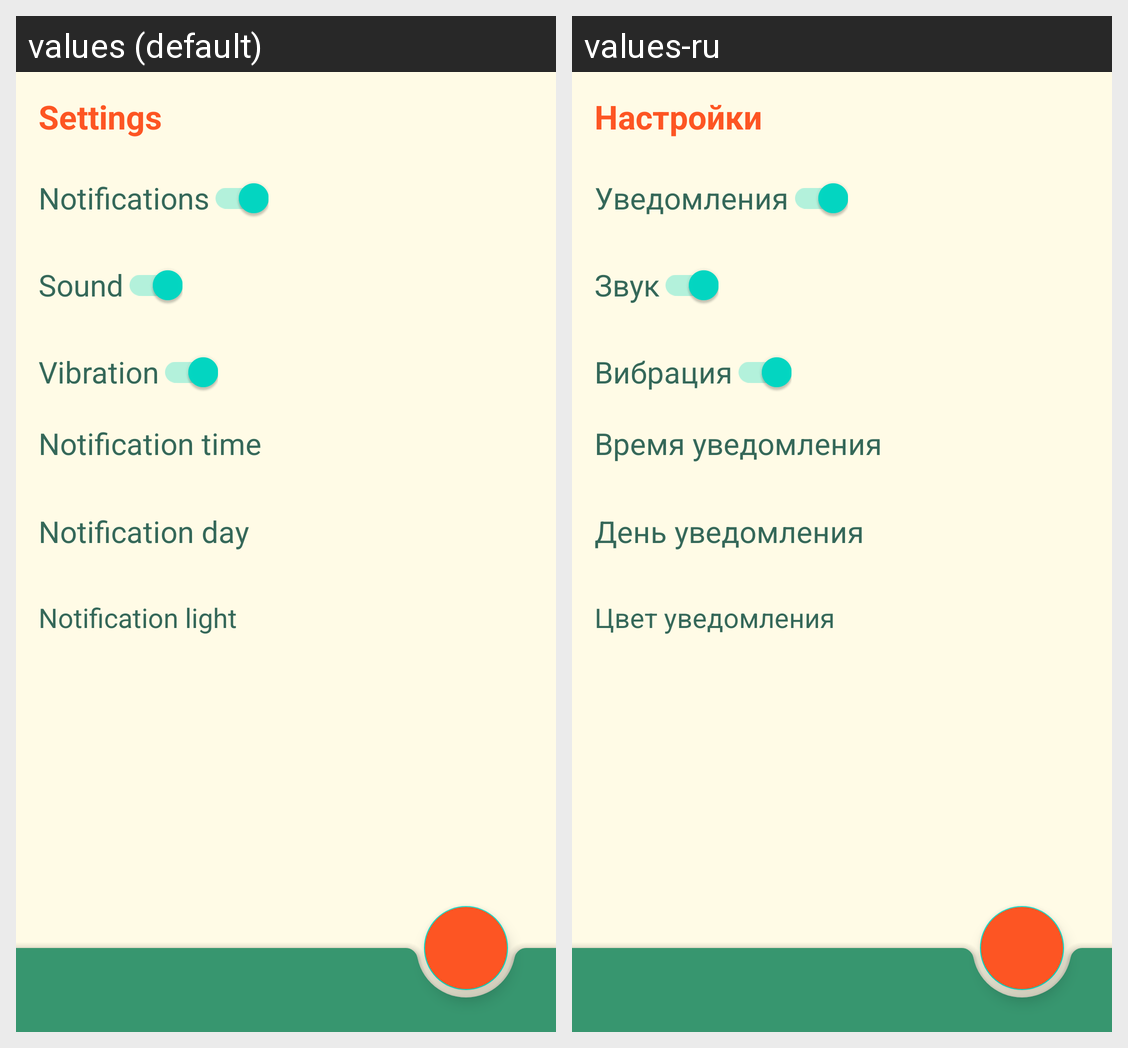

Locale-by-locale string values for the Android screen shown in this grid:
Android screen res/layout/settings.xml rendered under 2 locales, left to right: values (default), values-ru. Device: Nexus 5 (rendered at 1080×1920; each locale shown at half size, 540×960, under a caption strip naming it); theme Theme.Balusha.
Strings drawn on this screen, with the default value and each locale's value (text and hints the layout hard-codes, and strings that could not be matched under every locale, appear in the picture but are not listed):

menuitem_settings
  values: Settings
  values-ru: Настройки

notifications
  values: Notifications
  values-ru: Уведомления

sound
  values: Sound
  values-ru: Звук

vibration
  values: Vibration
  values-ru: Вибрация

notification_time
  values: Notification time
  values-ru: Время уведомления

notification_day
  values: Notification day
  values-ru: День уведомления

notification_light
  values: Notification light
  values-ru: Цвет уведомления
